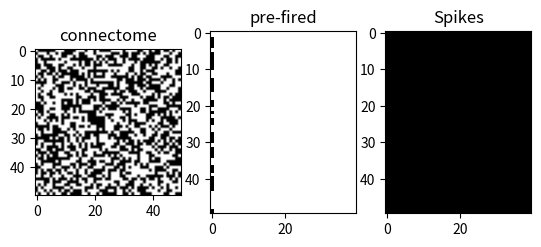
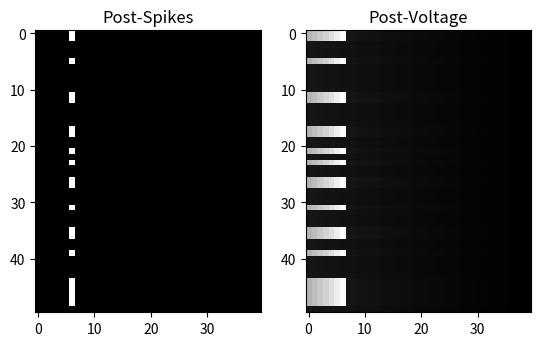

Python code for these plots, in order:
import matplotlib.pyplot as plt
import numpy as np
import networkx as nx

#needs to be optimized for fewer matricies
#needs random starting point
#[ROW][Collumn]

numNeurons = 50
steps = 1
maxTme = int(np.ceil(steps/.025))


#probably unessary...
dtMat = .025 *np.ones((numNeurons, 1), dtype=np.float32)

tMinusZs = np.zeros((numNeurons, maxTme-1), dtype=np.float32)


#do I really need individual matrices for these?
##aMat = .02*np.ones((numNeurons, 1), dtype=np.float32)
##bMat = .2*np.ones((numNeurons, 1), dtype=np.float32)
##cMat = -65. * np.ones((numNeurons, 1), dtype=np.float32)
##dMat = 2. * np.ones((numNeurons, 1), dtype=np.float32)

#vMat = -65. * np.ones((numNeurons, 1), dtype=np.float32)
#vMat = -65 * np.random.randint(2, size=(numNeurons, maxTme))

#concat random start with the zero matrix at axis 1
vMat = np.append(-65 * np.random.randint(2, size=(numNeurons, 1)), tMinusZs, 1)
print('vMat:\n', vMat)
uMat = 0. * np.random.randint(2, size=(numNeurons, maxTme))
#uMat = np.append(0.0 * np.random.randint(2, size=(numNeurons, 1)), tMinusZs, 1)


dtN = np.ones((numNeurons, maxTme), dtype=np.float32)
vN = np.ones((numNeurons, maxTme), dtype=np.float32) 
uN = np.ones((numNeurons, maxTme), dtype=np.float32)

plt.subplot(1,3,1)
connect = np.random.randint(2, size=(numNeurons, numNeurons))
plt.imshow(connect, cmap=plt.cm.gray)
plt.title('connectome')

plt.subplot(1,3,2)
fired = np.zeros((numNeurons, maxTme), dtype=np.float32)
plt.imshow(vMat, cmap=plt.cm.gray)
plt.title('pre-fired')

plt.subplot(1,3,3)
spikes = np.zeros((numNeurons, int(np.ceil(steps/.025))))
plt.imshow(spikes, cmap=plt.cm.gray)
plt.title('Spikes')
plt.show()


def getI(vMat, connect, i, step, bias):
    #iterates through fired, if connection, then increments input I
    #Should make the 'bias' a parameter
    #this could be where hebbian learning etc. could be implimented
    I = 0
    for j in range(0, numNeurons):
        if vMat[i][step] > 25 and connect[i][j] == 1:
            I += 1
    #print('Found ', I)
    return I + bias


#Simulation
t = 0
cnt = int(np.ceil(steps/.025))
step = 0

while step < cnt:
    #iterate through each neuron, i
    for i in range(0, numNeurons):
        I = getI(vMat, connect, i, step, 0)

        u = uMat[i][step]
        v = vMat[i][step]
##        a = aMat[i]
##        b = bMat[i]
##        c = cMat[i]
##        d = dMat[i]

        a = .02
        b = .2
        c = -65.
        d = 2.
        dt = dtMat[i]
        
        if v > 25:
            spikes[i][step] = 1
            v = c
            u = u + d
            
        dv = (.04 *( v ** 2)) + (5 * v) + 140 - u + 5
        du = a * ((b*v) - u)

        v = v + dt*dv
        u = u + dt*du

        #update the next time step...
        #has to be a better way to get around the out of bounds error
        if step < 39:
            uMat[i][step+1] = u
            vMat[i][step+1] = v
        #print('new vMat:\n', vMat)

##    uMat = uN
##    vMat = vN
    #print(vMat)

    t += dt
    step += 1

plt.subplot(1,2,1)
plt.imshow(spikes, cmap=plt.cm.gray)
plt.title('Post-Spikes')

plt.subplot(1,2,2)
plt.imshow(vMat, cmap=plt.cm.gray)
plt.title('Post-Voltage')
plt.show()
